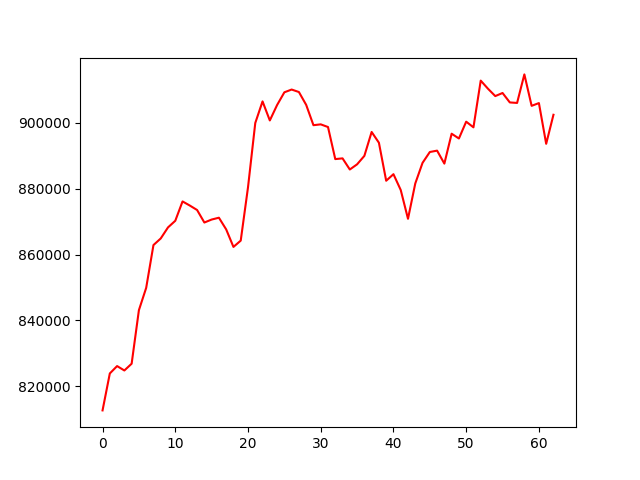

The file beside this chart, header and first rows:
account_value, date, daily_return
812744, 2023-07-07, 
823945, 2023-07-10, 0.01378
826181, 2023-07-11, 0.002713
824847, 2023-07-12, -0.001615
826901, 2023-07-13, 0.00249
843139, 2023-07-14, 0.01964
849896, 2023-07-17, 0.008015
862867, 2023-07-18, 0.01526
864869, 2023-07-19, 0.00232
868220, 2023-07-20, 0.003875
870227, 2023-07-21, 0.002312
876095, 2023-07-24, 0.006743
874847, 2023-07-25, -0.001424
873498, 2023-07-26, -0.001543
869702, 2023-07-27, -0.004345
870605, 2023-07-28, 0.001038
871163, 2023-07-31, 0.0006416
867613, 2023-08-01, -0.004075
862308, 2023-08-02, -0.006114
864214, 2023-08-03, 0.00221
880367, 2023-08-04, 0.01869
899880, 2023-08-07, 0.02216
906423, 2023-08-08, 0.007271
900649, 2023-08-09, -0.00637
905322, 2023-08-10, 0.005189
909181, 2023-08-11, 0.004263
910018, 2023-08-14, 0.0009205
909263, 2023-08-15, -0.0008294
905366, 2023-08-16, -0.004286
899210, 2023-08-17, -0.0068
899464, 2023-08-18, 0.0002826
898654, 2023-08-21, -0.0009007
888932, 2023-08-22, -0.01082
889151, 2023-08-23, 0.0002463
885776, 2023-08-24, -0.003796
887345, 2023-08-25, 0.001772
889907, 2023-08-28, 0.002886
897156, 2023-08-29, 0.008146
893893, 2023-08-30, -0.003637
882370, 2023-08-31, -0.01289
884355, 2023-09-01, 0.00225
879564, 2023-09-05, -0.005417
870832, 2023-09-06, -0.009928
881539, 2023-09-07, 0.0123
887792, 2023-09-08, 0.007093
891079, 2023-09-11, 0.003703
891496, 2023-09-12, 0.0004674
887562, 2023-09-13, -0.004412
896628, 2023-09-14, 0.01021
895176, 2023-09-15, -0.001619
900277, 2023-09-18, 0.005698
898559, 2023-09-19, -0.001908
912723, 2023-09-20, 0.01576
910257, 2023-09-21, -0.002702
908032, 2023-09-22, -0.002445
908972, 2023-09-25, 0.001035
906110, 2023-09-26, -0.003148
905957, 2023-09-27, -0.0001692
914608, 2023-09-28, 0.009549
905076, 2023-09-29, -0.01042
... 3 more rows
